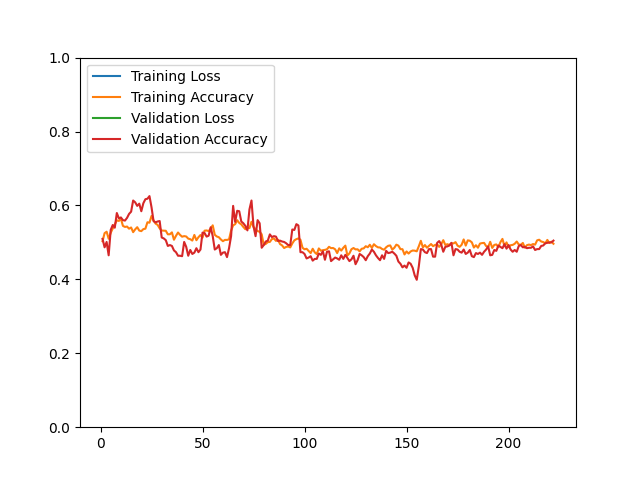

The file beside this chart, header and first rows:
epoch, loss, acc, val_loss, val_acc
1, 48.69, 0.5032, 39.46, 0.5096
2, 59.57, 0.5250, 38.22, 0.4867
3, 55.57, 0.5289, 38.57, 0.5012
4, 55.08, 0.5099, 37.57, 0.4651
5, 53.75, 0.5258, 38.27, 0.5337
6, 57, 0.5377, 37.01, 0.5470
7, 60.44, 0.5486, 39.03, 0.5398
8, 60, 0.5597, 38.4, 0.5795
9, 59.12, 0.5581, 38.72, 0.5651
10, 59.71, 0.5640, 38.78, 0.5675
11, 61.47, 0.5446, 36.67, 0.5602
12, 74.77, 0.5418, 63.85, 0.5590
13, 87.67, 0.5429, 61.85, 0.5663
14, 87.56, 0.5371, 62.09, 0.5771
15, 84.65, 0.5404, 53.48, 0.5831
16, 83, 0.5277, 49.58, 0.6133
17, 80.03, 0.5353, 47.3, 0.6084
18, 80.2, 0.5412, 49.07, 0.5988
19, 80.65, 0.5319, 48.56, 0.6048
20, 78.61, 0.5305, 49.16, 0.5843
21, 76.2, 0.5359, 45.29, 0.6060
22, 76.92, 0.5371, 42.96, 0.6169
23, 73.33, 0.5545, 42.63, 0.6181
24, 73.06, 0.5533, 40.69, 0.6253
25, 72.61, 0.5715, 48.83, 0.5952
26, 66.54, 0.5589, 39.99, 0.5578
27, 57.24, 0.5509, 37.75, 0.5542
28, 56.27, 0.5473, 33.07, 0.5566
29, 53.38, 0.5379, 29.07, 0.5578
30, 43.92, 0.5321, 26.81, 0.5133
31, 46.47, 0.5317, 26.57, 0.5108
32, 45.41, 0.5314, 25.97, 0.5060
33, 44.71, 0.5219, 24.45, 0.4904
34, 42.64, 0.5220, 22.99, 0.4928
35, 40.52, 0.5271, 22.85, 0.4904
36, 41.59, 0.5072, 22.41, 0.4783
37, 41.48, 0.5178, 25.18, 0.4735
38, 40.98, 0.5267, 23.24, 0.4639
39, 40.47, 0.5203, 23.01, 0.4639
40, 41.17, 0.5154, 22.83, 0.4627
41, 42.43, 0.5170, 23.38, 0.5012
42, 40.9, 0.5160, 21.06, 0.4880
43, 40.43, 0.5102, 22.11, 0.4639
44, 40.41, 0.5087, 22.25, 0.4795
45, 40.34, 0.5049, 21.84, 0.4687
46, 38.79, 0.5202, 21.77, 0.4723
47, 39.7, 0.5059, 21.92, 0.4843
48, 39.11, 0.5140, 22.36, 0.4735
49, 38.31, 0.5200, 21.89, 0.4807
50, 41.35, 0.5128, 25.56, 0.5265
51, 42.33, 0.5317, 25.32, 0.5253
52, 42.34, 0.5323, 24.45, 0.5157
53, 40.97, 0.5307, 23.61, 0.5181
54, 42.28, 0.5371, 29.97, 0.5410
55, 44.91, 0.5462, 22.22, 0.5169
56, 39.78, 0.5207, 20.29, 0.4807
57, 39.35, 0.5160, 20.07, 0.4843
58, 39.35, 0.5140, 18.95, 0.4928
59, 39.42, 0.5079, 20.33, 0.4663
60, 39.33, 0.5033, 19.81, 0.4723
... 162 more rows
